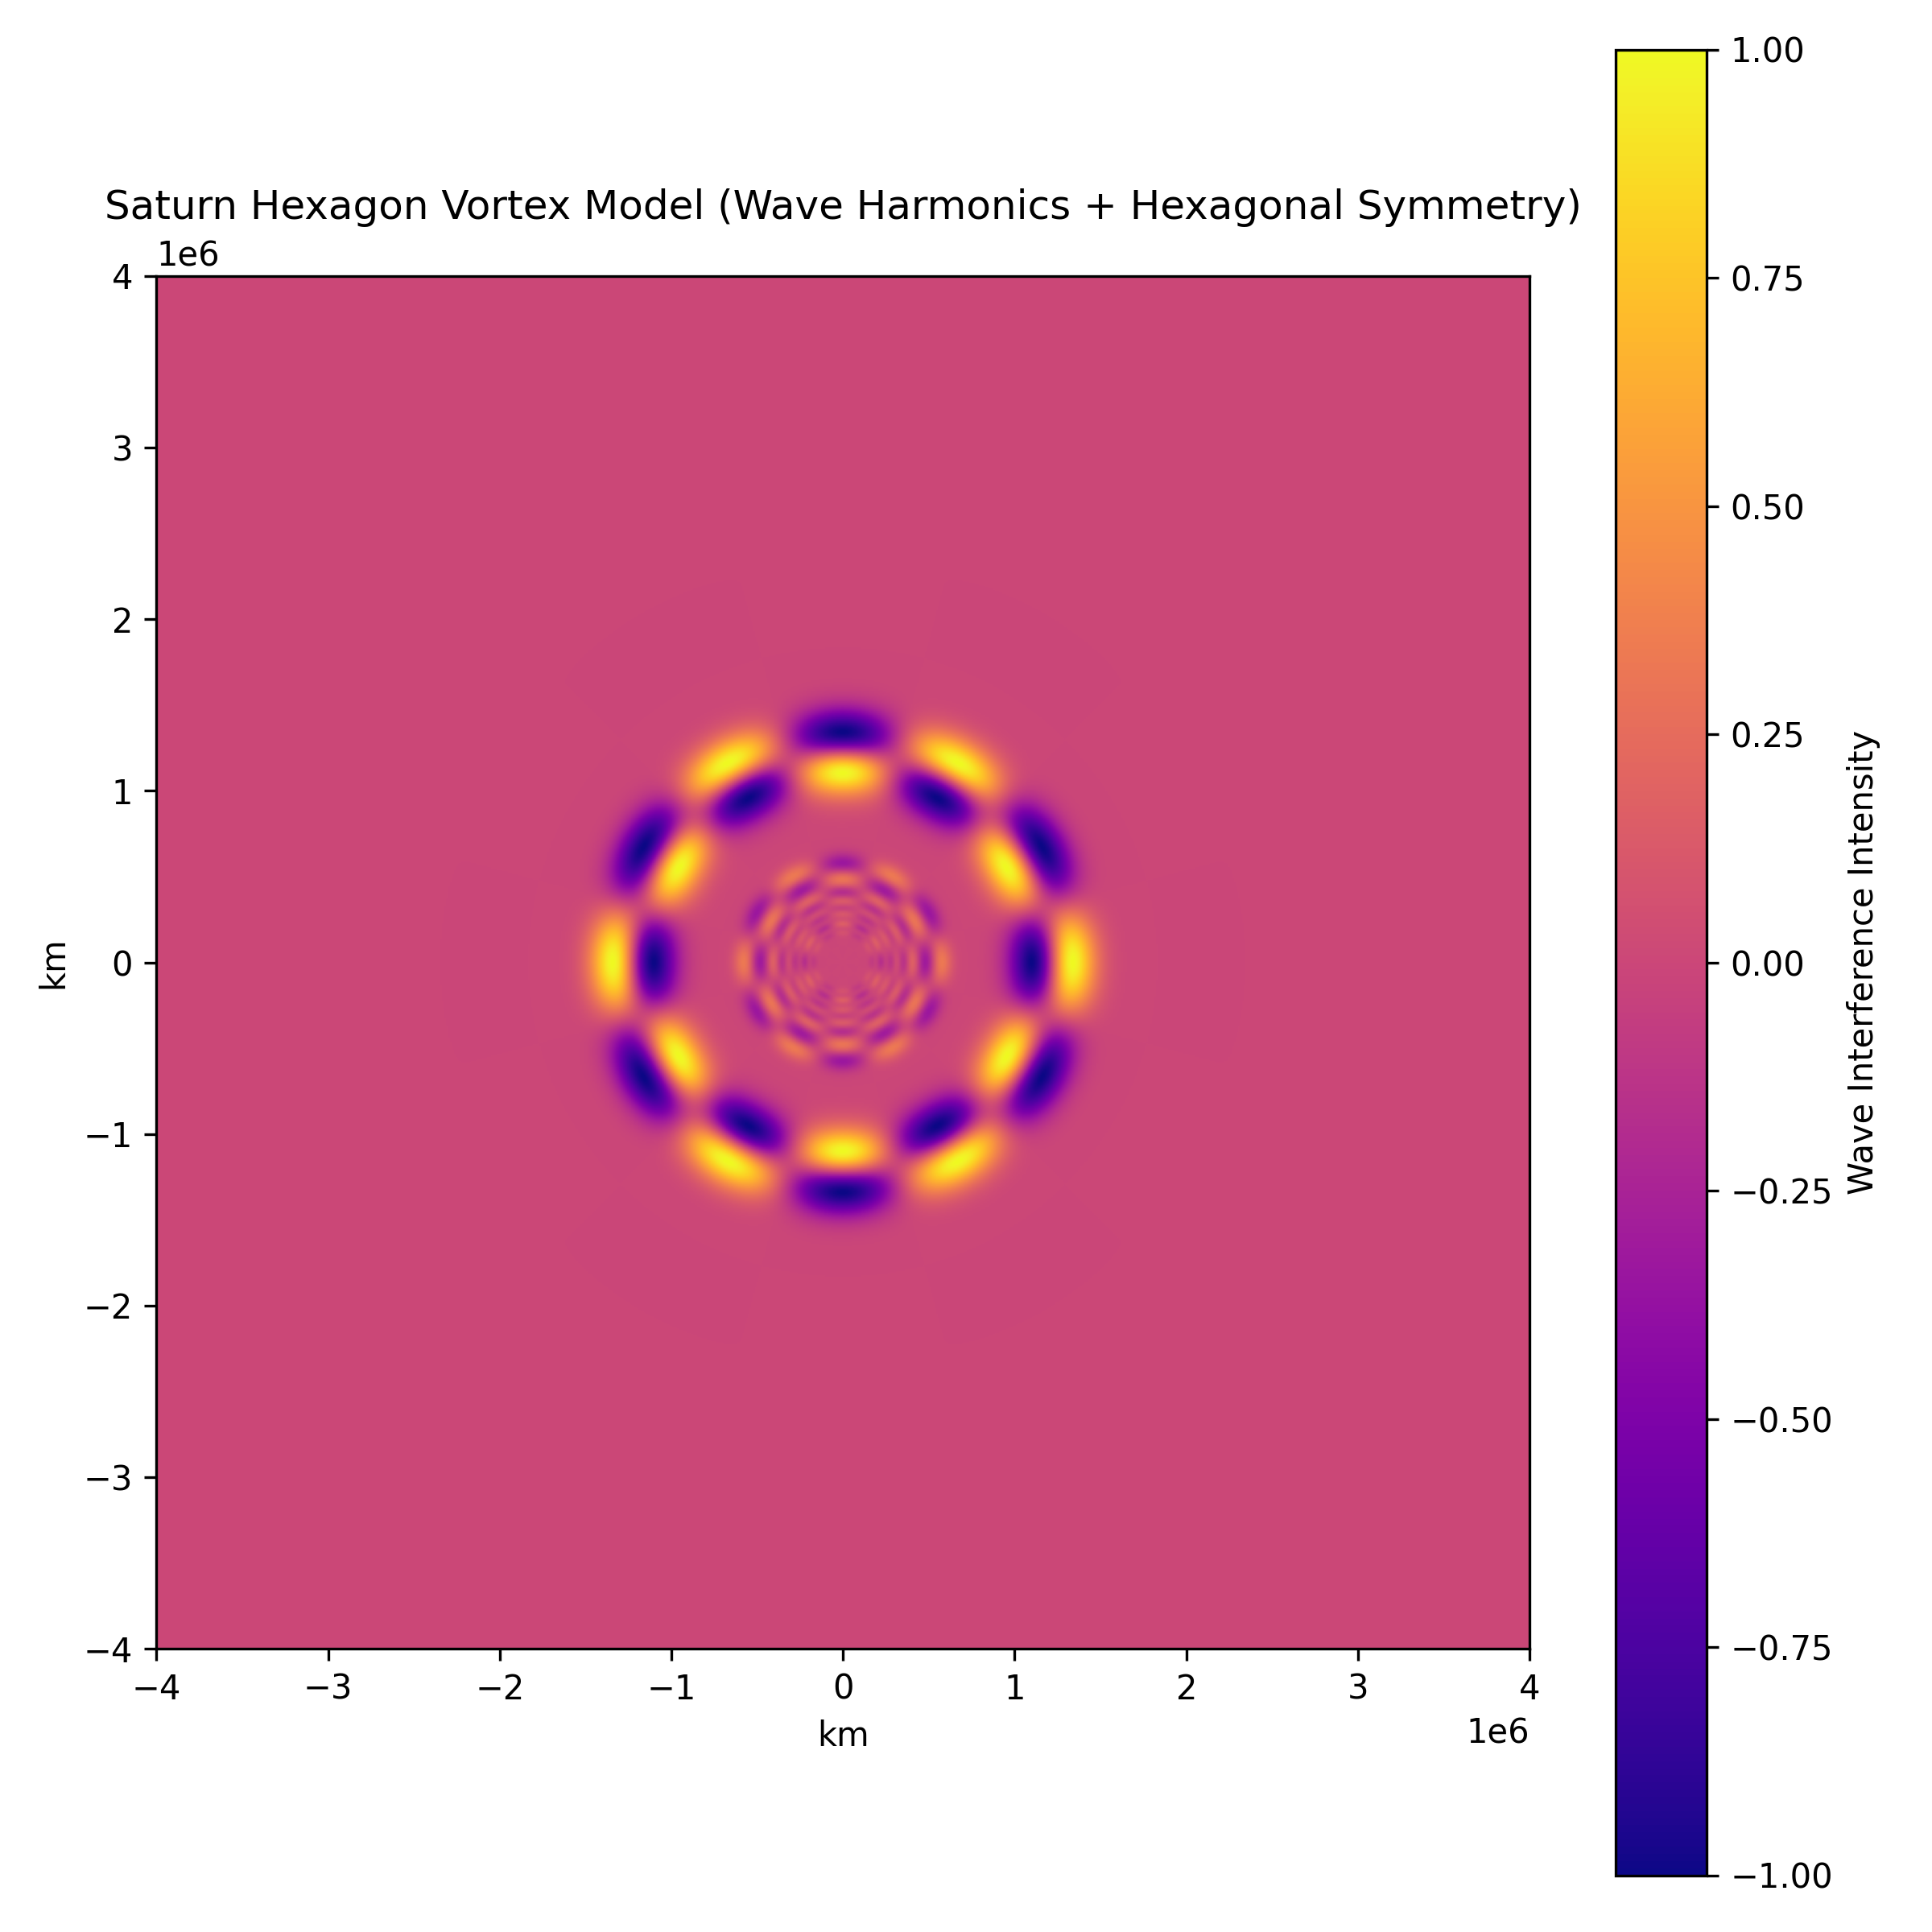

Generate this figure with Python:
import numpy as np
import matplotlib.pyplot as plt

# Constants
km = 1e3  # kilometers to meters (for clarity)
grid_size_km = 4e6  # spatial extent from center in km
resolution = 1000  # grid resolution

# Moon data (approx values)
moons = [
    {"name": "Mimas",     "r": 185_500, "w": 0.2},
    {"name": "Enceladus", "r": 238_000, "w": 0.5},
    {"name": "Tethys",    "r": 295_000, "w": 0.7},
    {"name": "Dione",     "r": 377_000, "w": 0.8},
    {"name": "Rhea",      "r": 527_000, "w": 1.0},
    {"name": "Titan",     "r": 1_222_000, "w": 3.0},
]

# Create 2D coordinate grid
x = np.linspace(-grid_size_km, grid_size_km, resolution)
y = np.linspace(-grid_size_km, grid_size_km, resolution)
X, Y = np.meshgrid(x, y)
R = np.sqrt(X**2 + Y**2)  # radial distance
Theta = np.arctan2(Y, X)  # angular position

# Initialize wave field
wave = np.zeros_like(R)

# Superimpose radial waves from each moon
for moon in moons:
    r0 = moon["r"]
    w = moon["w"]
    
    # Radial standing wave with damping (Gaussian envelope)
    k = 2 * np.pi / r0
    envelope = np.exp(-((R - r0) / (r0 * 0.15))**2)
    radial_wave = w * np.sin(k * R) * envelope

    wave += radial_wave

# Add angular (hexagonal) modulation
m = 6  # hexagonal symmetry
angular_mod = np.cos(m * Theta)
wave *= angular_mod

# Normalize for visualization
wave /= np.max(np.abs(wave))

# Plotting
plt.figure(figsize=(8, 8))
plt.imshow(wave, cmap='plasma', extent=(-grid_size_km, grid_size_km, -grid_size_km, grid_size_km))
plt.colorbar(label="Wave Interference Intensity")
plt.title("Saturn Hexagon Vortex Model (Wave Harmonics + Hexagonal Symmetry)")
plt.xlabel("km")
plt.ylabel("km")
plt.tight_layout()
plt.savefig("saturn_hexagon_vortex_model1.png", dpi=300)
